Dataset: roi_dataset (GitHub, AbdulrahmanQht/brain-tumor-detection-pipeline). Classes: glioma, meningioma, no tumor, pituitary tumor.

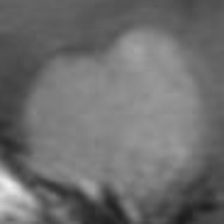
Label: meningioma

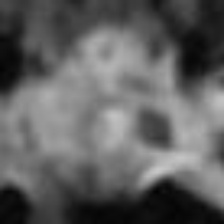
Label: pituitary tumor

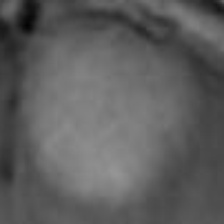
Label: meningioma

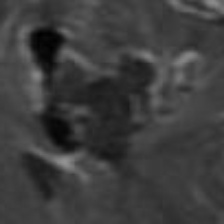
Label: glioma

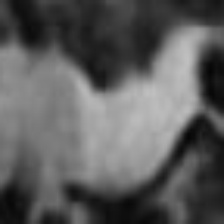
Label: pituitary tumor

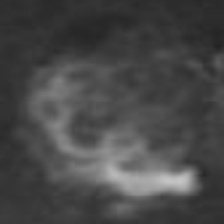
Label: glioma
